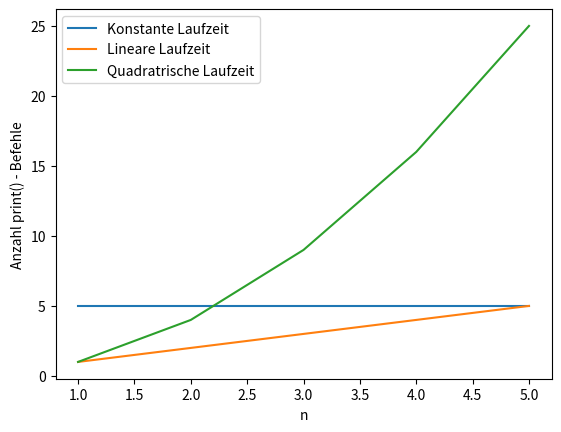

Write Python code to recreate this figure.
# Diese .py - Datei wurde automatisch aus dem IPython - Notebook (.ipynb) generiert.
# 
# Gelegentlich wurde ich von Teilnehmern gefragt, ob ich die Kursmaterialien nicht 
# auch als normale .py - Datien bereitstellen könne. Dadurch ist es möglich, den Code
# ohne Jupyter zu öffnen, beispielsweise wenn Python-Programme in einem Terminal oder in 
# Eclipse entwickelt werden.
# 
# Dem möchte ich hiermit nachkommen. Ich empfehle dir aber trotzdem, schau' dir lieber die
# IPython - Notebooks direkt an, oder den HTML-Export eben dieser. Dieser reine .py-Export
# ist meiner Meinung nach etwas unübersichtlich.
# 
# Bitte beachte zudem, dass du Pfadangaben ggf. manuell korrigieren musst!
# 
#!/usr/bin/env python
# coding: utf-8

# # Hinführung: O-Notation
# 
# Schauen wir uns mal ein paar Beispiele an, wie sich die Anzahl der Aufrufe des print() - Befehles in Abhängigkeit zu `n` verhalten könnte:

# ### Konstante Laufzeit

# In[3]:


def f(n):
    print("--- nächstes n: " + str(n) + "---")
    for i in range(1, 6): 
        print(str(i) + ". Durchlauf von 5")

for n in range(1, 6):
    f(n)


# ### Lineare Laufzeit

# In[4]:


# wir schauen uns an, wie sich die Ausgabe der Funktion f in Abhängigkei vom Parameter n verändert

def f(n):
    print("--- nächstes n: " + str(n) + "---")

    for i in range(1, n + 1): 
        print(str(i) + ". Durchlauf von " + str(n))

for n in range(1,6):
    f(n)


# ### Quadratische Laufzeit

# In[6]:


def f(n):
    print("--- nächstes n: " + str(n) + "---")
    for j in range(1, n + 1):
        for i in range(1, n + 1):
            print("(i = " + str(i) + ", j = " + str(j) + ") - Durchlauf, n = " + str(n))

for n in range(1, 6):
    f(n)


# ### Vergleich plotten

# In[7]:


import matplotlib.pyplot as plt
import numpy as np



# In[10]:


plt.plot(np.arange(1, 6), np.repeat(5, 5), label="Konstante Laufzeit")
plt.plot(np.arange(1, 6), np.arange(1, 6), label="Lineare Laufzeit")
plt.plot(np.arange(1, 6), np.arange(1, 6) ** 2, label="Quadratrische Laufzeit")
plt.legend()

plt.xlabel("n")
plt.ylabel("Anzahl print() - Befehle")
plt.show()


# In[ ]:





